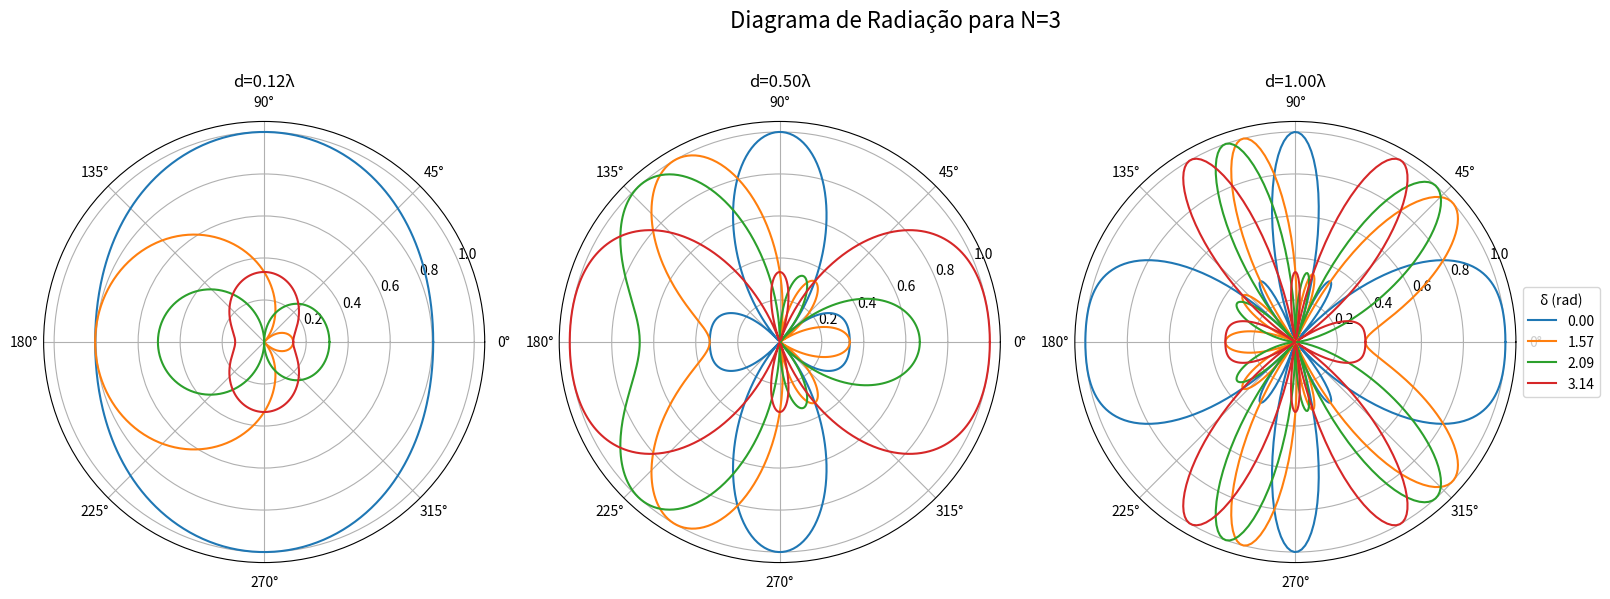
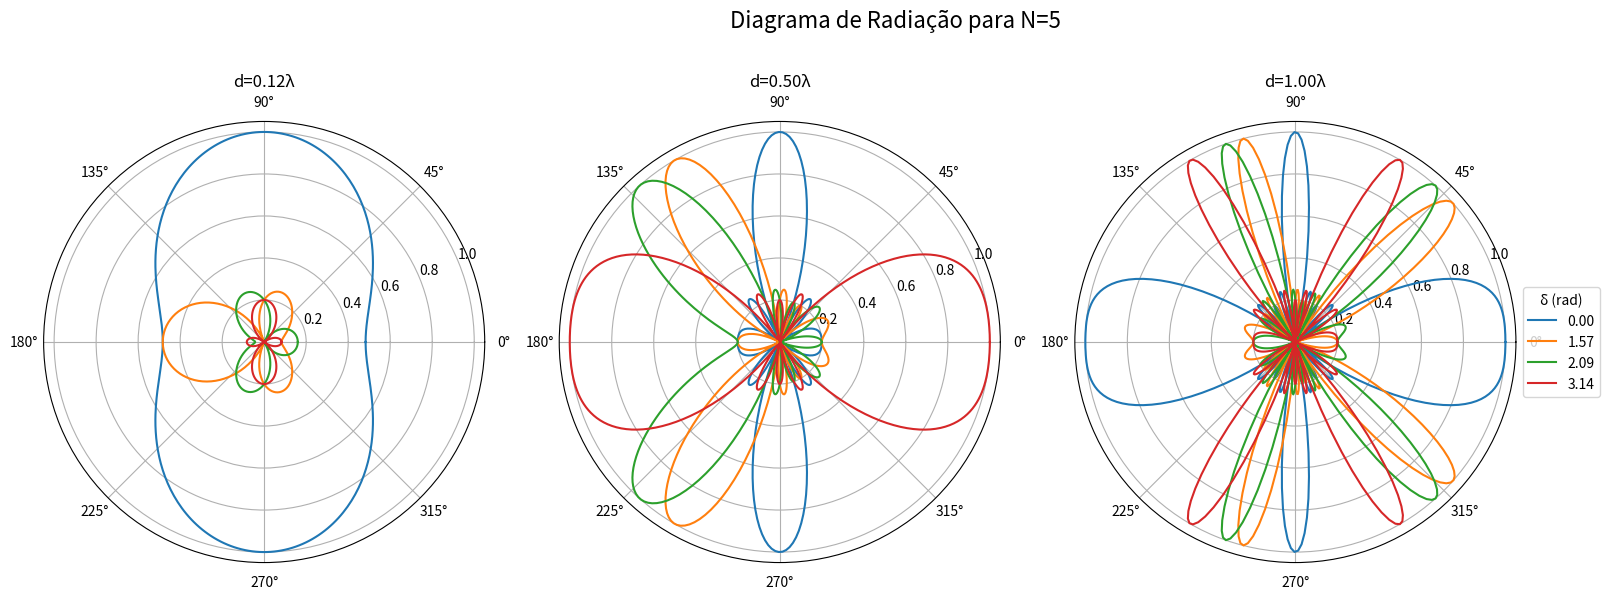
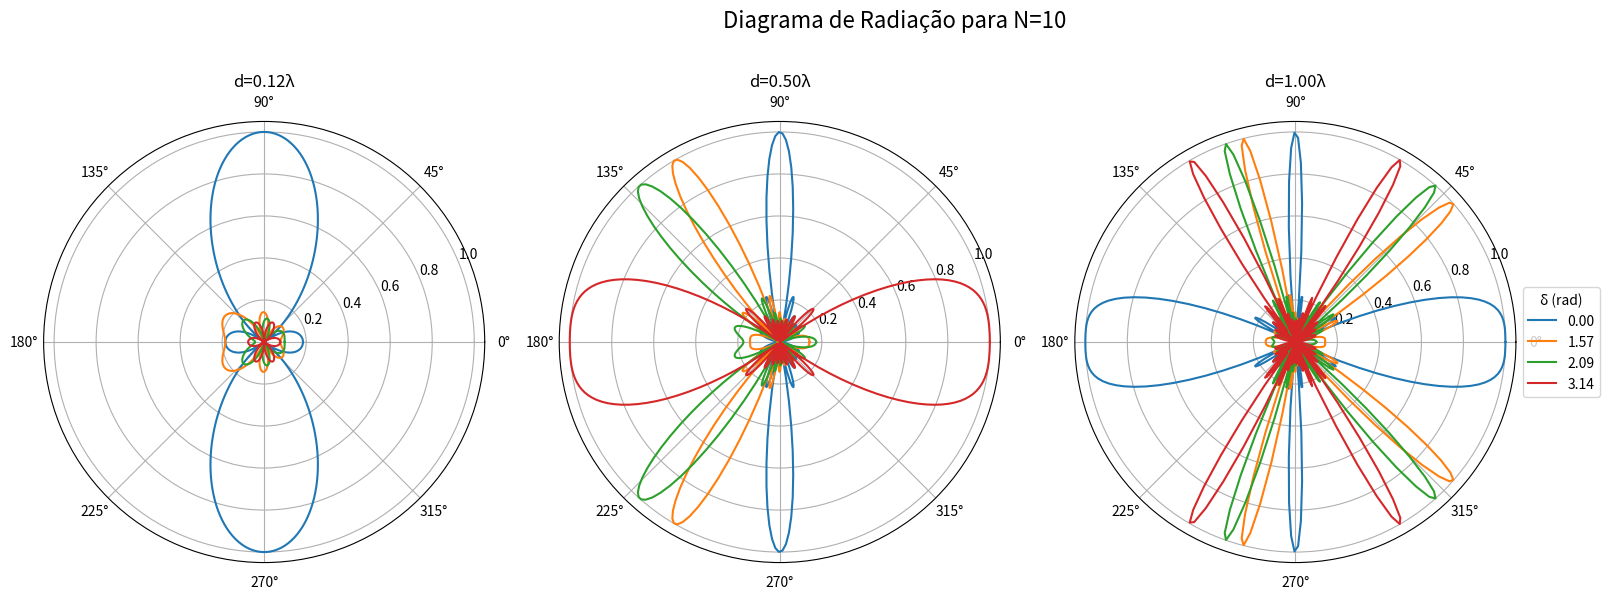

Write Python code to recreate these figures, in order.
import numpy as np
import matplotlib.pyplot as plt

# constantes
c = 3e8  # velocidade da luz em m/s
frequencia = 309e6  # Frequência em Hz
lambda_ = c / frequencia  # comprimento de onda em metros

# função para calcular o fator de arranjo
def fator_arranjo(N, d, delta, theta):
    k = 2 * np.pi / lambda_
    n = np.arange(N)
    fator = np.abs(np.sum(np.exp(1j * (n * delta + k * d * n * np.cos(theta[:, np.newaxis]))), axis=1))
    return fator / N  # Normalização

# ângulos de observação
theta = np.linspace(0, 2 * np.pi, 360)
# valores de d e delta
ds = [lambda_/8, lambda_/2, lambda_]
deltas = [0, np.pi/2, 2*np.pi/3, np.pi]

# diagramas de radiação para cada valor de N
for N in [3, 5, 10]:
    # diagramas de radiação
    fig, axs = plt.subplots(1, len(ds), figsize=(18, 6), subplot_kw={'projection': 'polar'})
    fig.suptitle(f'Diagrama de Radiação para N={N}', fontsize=16, ha='center')

    for j, d in enumerate(ds):
        for delta in deltas:
            fator = fator_arranjo(N, d, delta, theta)
            axs[j].plot(theta, fator)

        axs[j].set_title(f'd={d/lambda_:.2f}λ', loc='center')

    # p/ dicionar legenda na extremidade direita da figura
    axs[-1].legend([f'{delta:.2f}' for delta in deltas], title='δ (rad)', loc='center left', bbox_to_anchor=(1, 0.5))

    plt.tight_layout(rect=[0, 0, 0.9, 0.95])
    plt.show()
